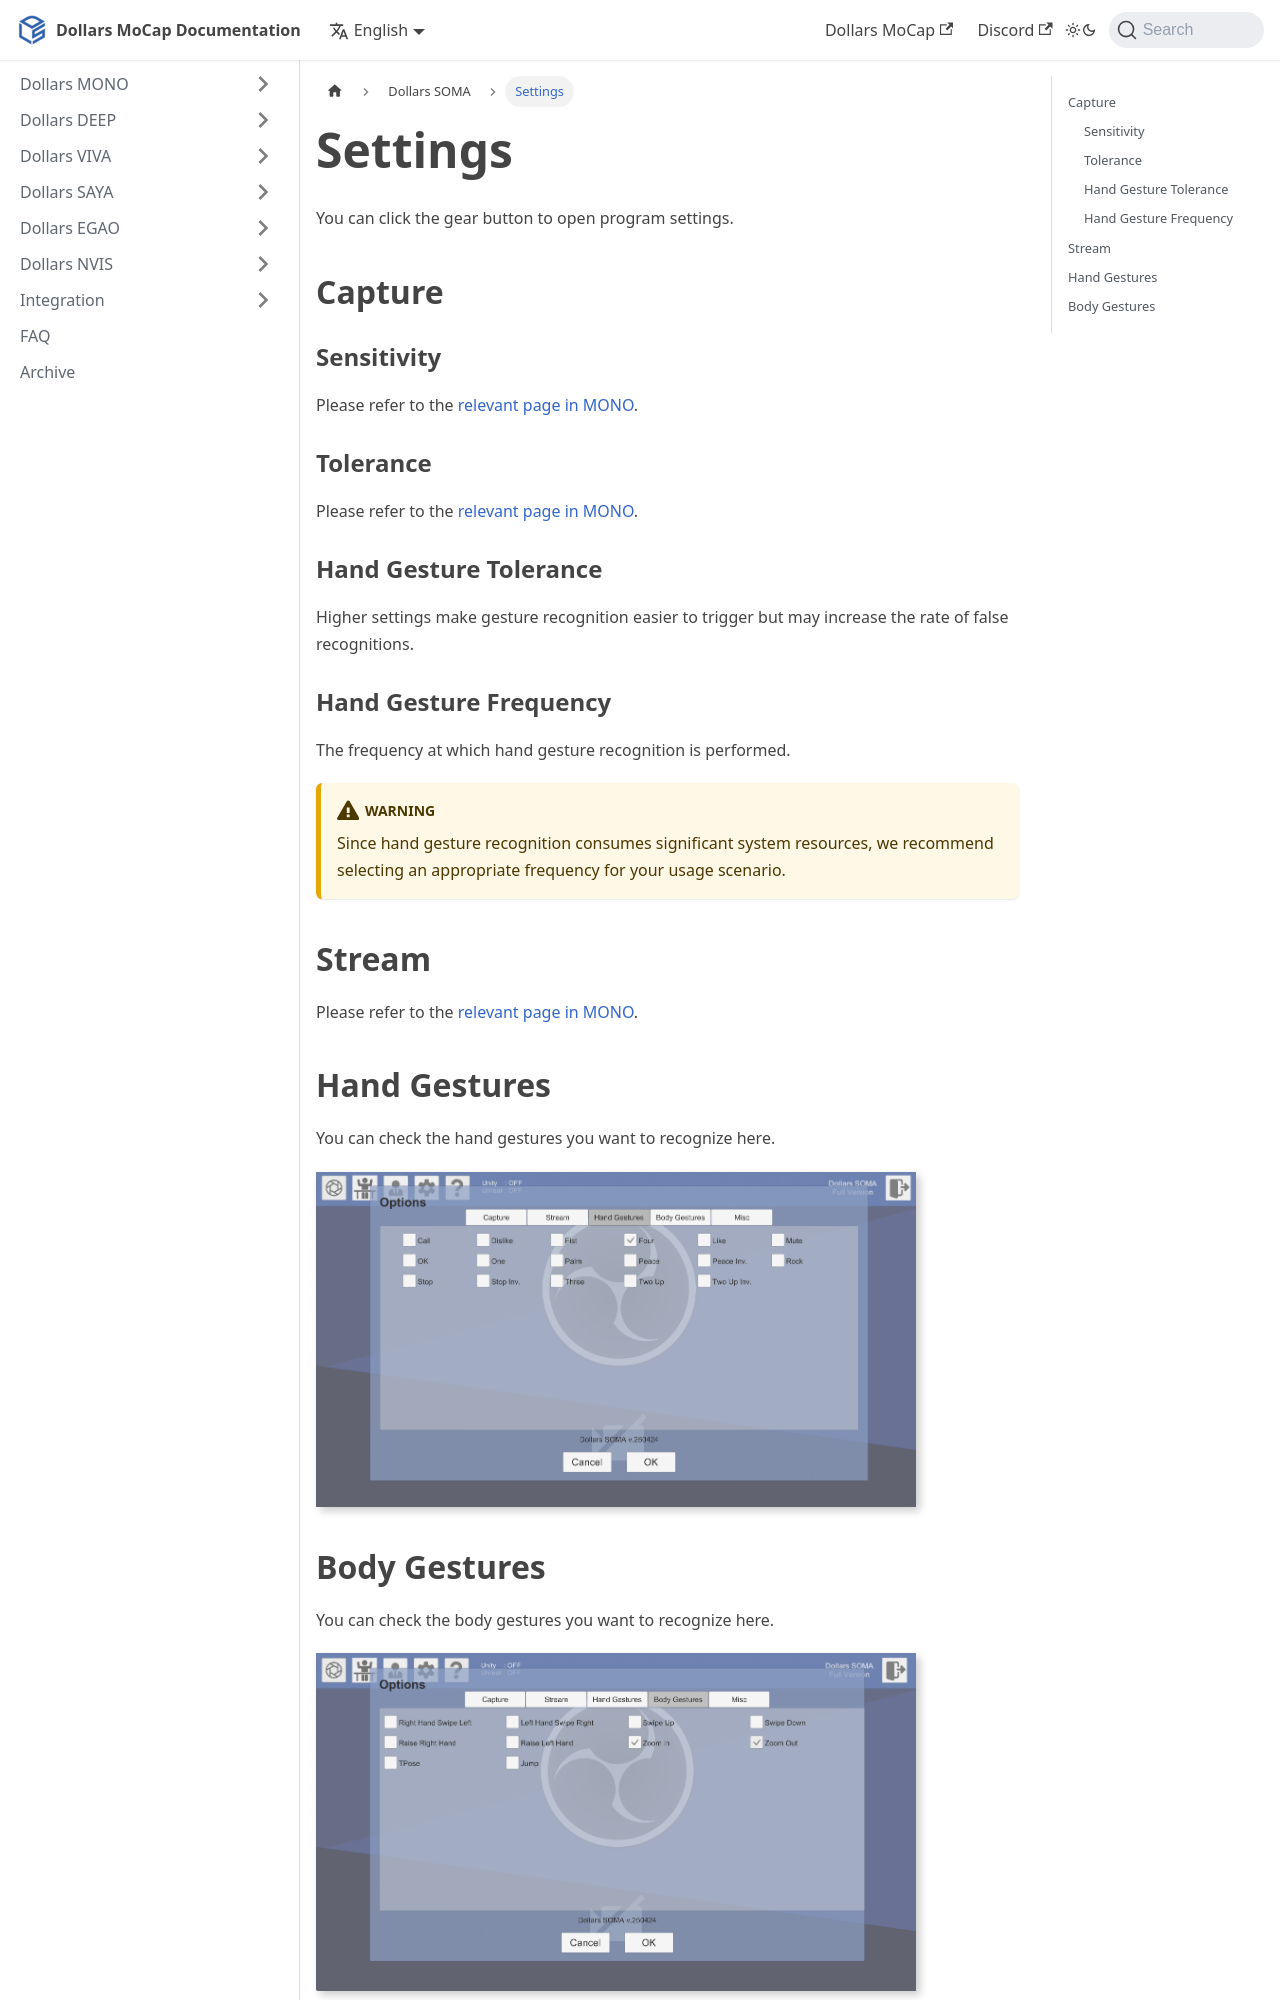

repository: SunnyViewTech/docs · page: Dollars-SOMA/settings/index.html · generator: docusaurus

---
sidebar_position: 20
title: Settings
---

# Settings

You can click the gear button to open program settings.

## Capture

### Sensitivity

Please refer to the [relevant page in MONO](/Dollars-MONO/sensitivity).

### Tolerance

Please refer to the [relevant page in MONO](/Dollars-MONO/tolerance).

### Hand Gesture Tolerance

Higher settings make gesture recognition easier to trigger but may increase the rate of false recognitions.

### Hand Gesture Frequency

The frequency at which hand gesture recognition is performed.

:::warning

Since hand gesture recognition consumes significant system resources, we recommend selecting an appropriate frequency for your usage scenario.
:::

## Stream

Please refer to the [relevant page in MONO](/Dollars-MONO/engines).

## Hand Gestures

You can check the hand gestures you want to recognize here.

![](../img/2025_04_23_17_23_41-Dollars_SOMA.png)
